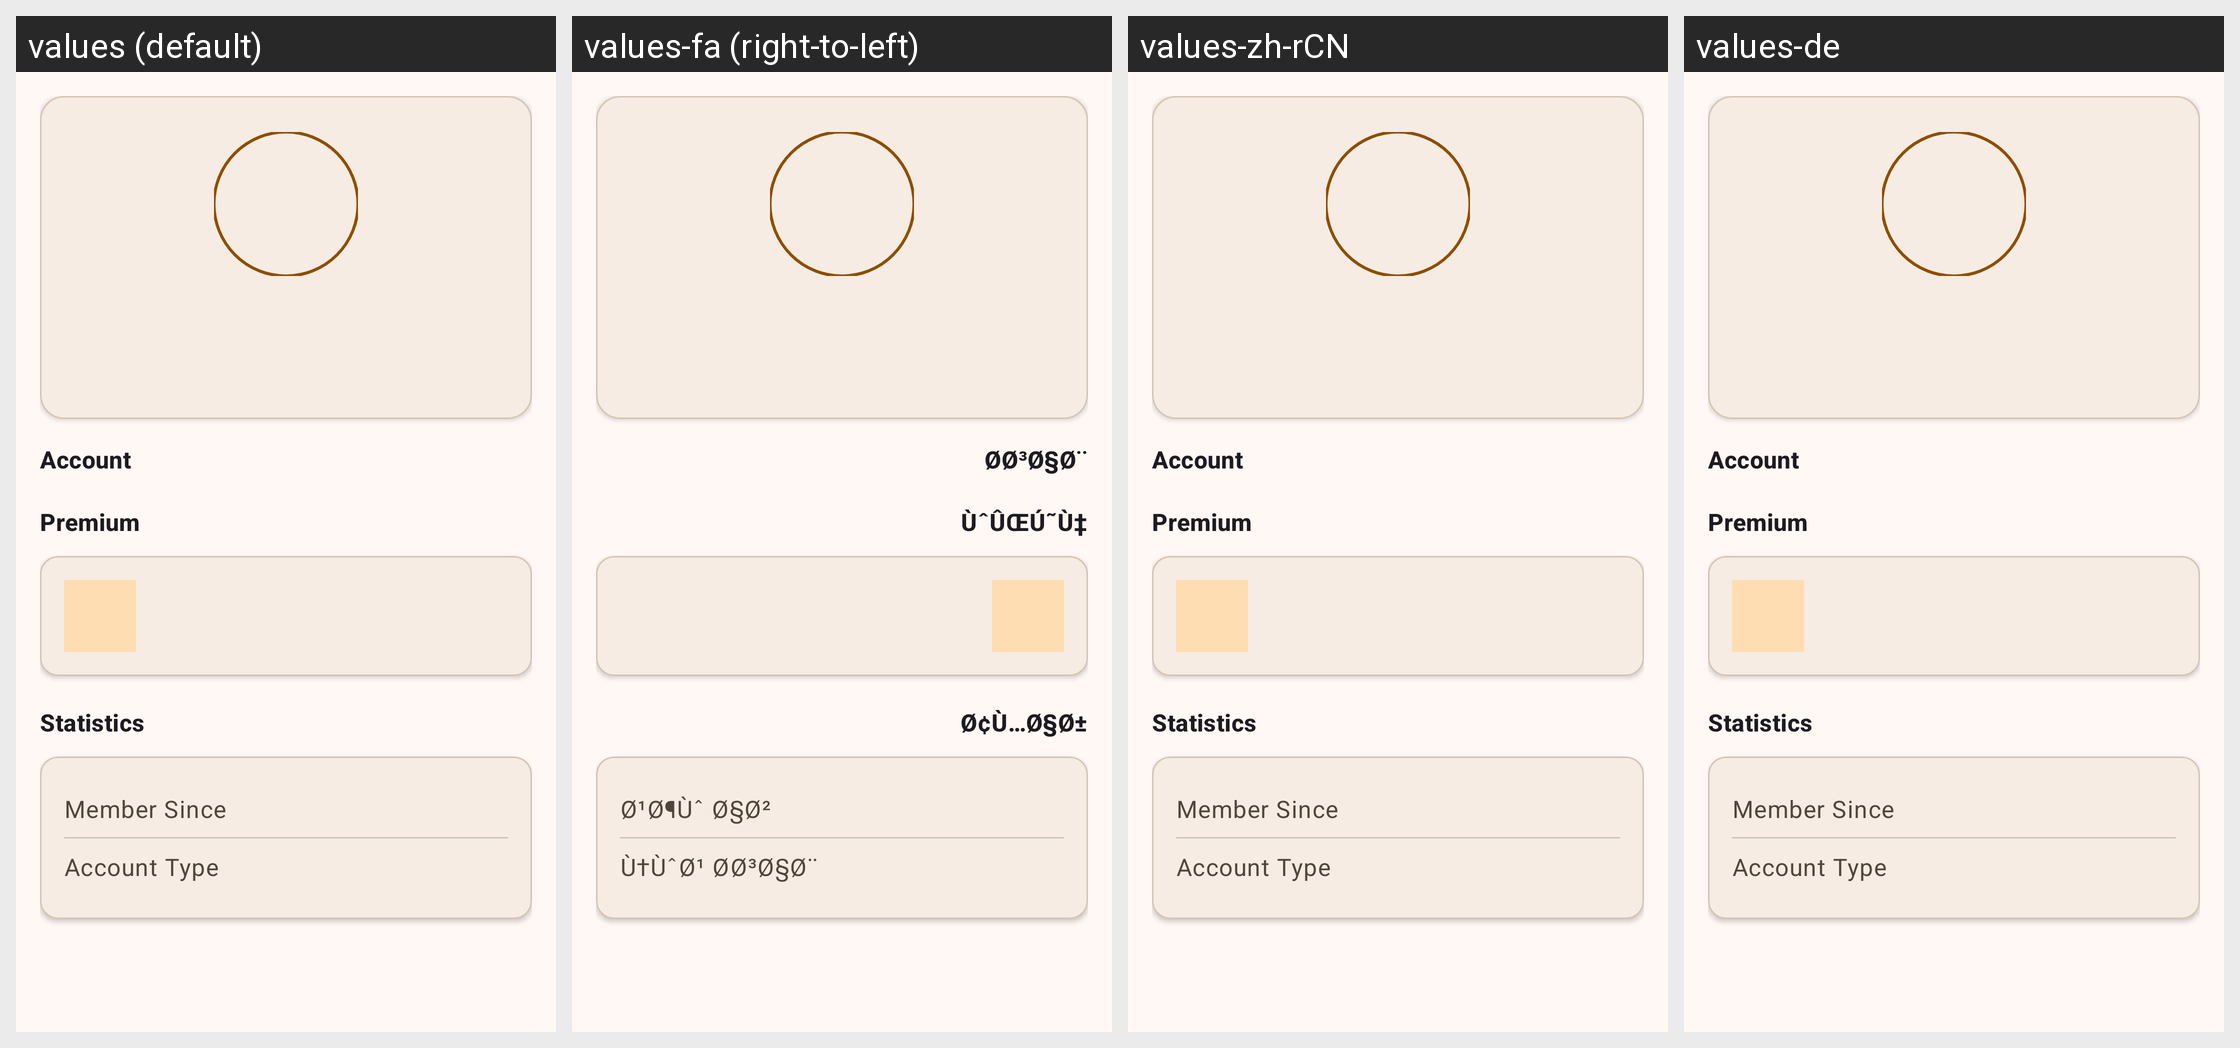

Strings drawn on this Android screen and how each of the app's shown locales translates them:
Android screen res/layout/fragment_profile.xml rendered under 4 locales, left to right: values (default), values-fa (right-to-left), values-zh-rCN, values-de. Device: Nexus 5 (rendered at 1080×1920; each locale shown at half size, 540×960, under a caption strip naming it); theme Theme.AmnShield.
Other locales in the repository, not shown: values-ar, values-es, values-fr, values-hi, values-ps, values-pt-rBR, values-tr, values-ur.
Strings drawn on this screen, with the default value and each locale's value (text and hints the layout hard-codes, and strings that could not be matched under every locale, appear in the picture but are not listed):

premium
  values: Premium
  values-fa: ÙˆÛŒÚ˜Ù‡
  values-zh-rCN: Premium
  values-de: Premium

account
  values: Account
  values-fa: Ø­Ø³Ø§Ø¨
  values-zh-rCN: Account
  values-de: Account

statistics
  values: Statistics
  values-fa: Ø¢Ù…Ø§Ø±
  values-zh-rCN: Statistics
  values-de: Statistics

member_since
  values: Member Since
  values-fa: Ø¹Ø¶Ùˆ Ø§Ø²
  values-zh-rCN: Member Since
  values-de: Member Since

account_type
  values: Account Type
  values-fa: Ù†ÙˆØ¹ Ø­Ø³Ø§Ø¨
  values-zh-rCN: Account Type
  values-de: Account Type
